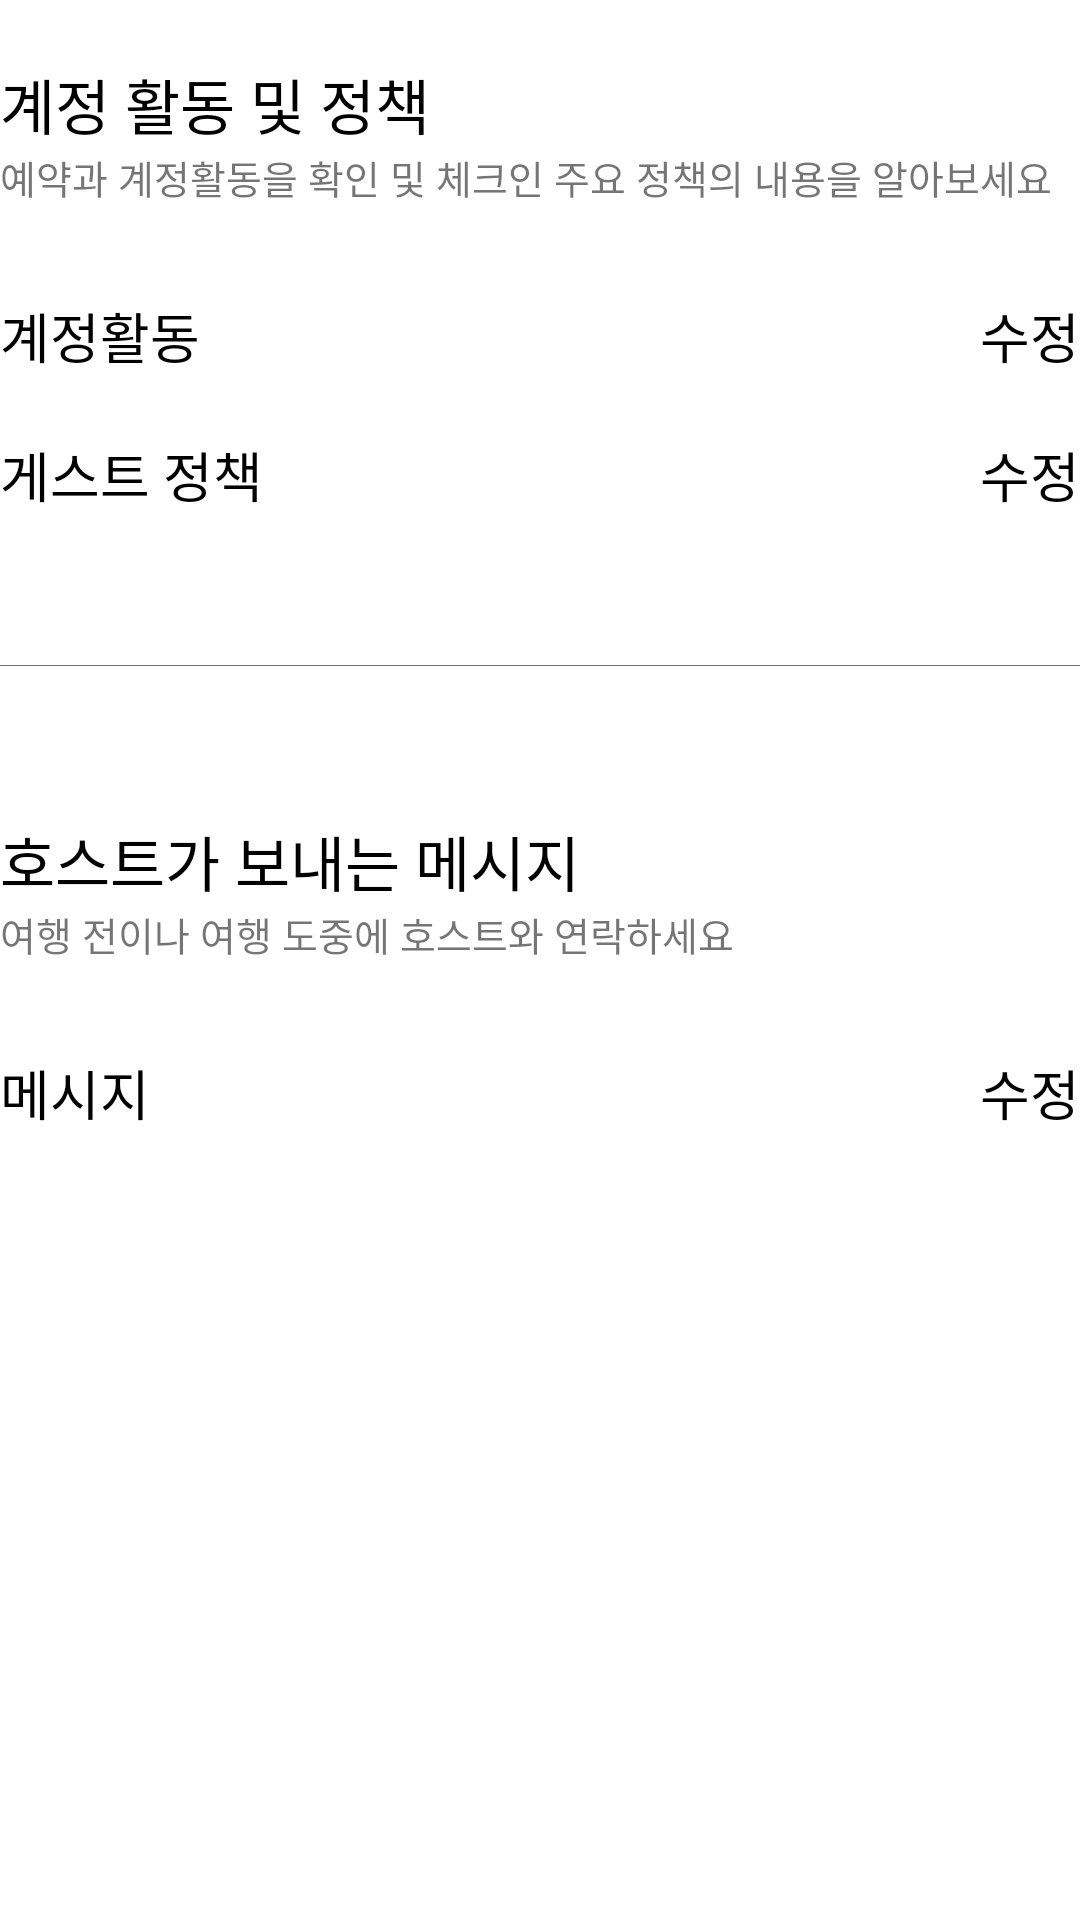

Reconstruct the res/layout file that produces this screen, plus the resources it refers to.
<!-- AndroidManifest.xml: application theme Theme.Checkin_guest -->
<!-- res/layout/fragment_frag_alarm2.xml -->
<?xml version="1.0" encoding="utf-8"?>
<layout>
    <FrameLayout xmlns:android="http://schemas.android.com/apk/res/android"
        xmlns:tools="http://schemas.android.com/tools"
        android:layout_width="match_parent"
        android:layout_height="match_parent"
        tools:context=".view.fragment.alarmWindow.Frag_alarm1">
        <LinearLayout
            android:layout_width="match_parent"
            android:layout_height="match_parent"
            android:orientation="vertical"
            >

            <TextView
                android:layout_width="match_parent"
                android:layout_height="wrap_content"
                android:text="계정 활동 및 정책"
                android:textColor="#000"
                android:textSize="20dp"
                android:layout_marginTop="20dp"
                android:fontFamily="@font/notosans_m"
                />
            <TextView
                android:layout_width="match_parent"
                android:layout_height="wrap_content"
                android:text="예약과 계정활동을 확인 및 체크인 주요 정책의 내용을 알아보세요"
                android:textSize="13dp"
                android:fontFamily="@font/notosans_m"
                />

            <LinearLayout
                android:layout_marginTop="30dp"
                android:layout_width="match_parent"
                android:layout_height="wrap_content"
                android:orientation="horizontal">
                <TextView
                    android:layout_width="wrap_content"
                    android:layout_height="wrap_content"
                    android:text="계정활동"
                    android:textColor="@color/black"
                    android:fontFamily="@font/notosans_m"
                    android:textSize="18dp"
                    />
                <TextView
                    android:layout_width="match_parent"
                    android:layout_height="wrap_content"
                    android:text="수정"
                    android:fontFamily="@font/notosans_m"
                    android:textColor="@color/black"
                    android:textSize="18dp"
                    android:gravity="right"
                    android:id="@+id/alarm_2_1"/>
            </LinearLayout>

            <LinearLayout
                android:layout_marginTop="20dp"
                android:layout_width="match_parent"
                android:layout_height="wrap_content"
                android:orientation="horizontal">
                <TextView
                    android:layout_width="wrap_content"
                    android:layout_height="wrap_content"
                    android:text="게스트 정책"
                    android:textColor="@color/black"
                    android:fontFamily="@font/notosans_m"
                    android:textSize="18dp"
                    />
                <TextView
                    android:layout_width="match_parent"
                    android:layout_height="wrap_content"
                    android:text="수정"
                    android:fontFamily="@font/notosans_m"
                    android:textColor="@color/black"
                    android:textSize="18dp"
                    android:gravity="right"
                    android:id="@+id/alarm_2_2"/>
            </LinearLayout>


            <ImageView
                android:layout_width="wrap_content"
                android:layout_height="wrap_content"
                android:src="@drawable/line2"
                android:layout_marginTop="50dp"/>


            
            <TextView
                android:layout_width="match_parent"
                android:layout_height="wrap_content"
                android:text="호스트가 보내는 메시지"
                android:textColor="#000"
                android:textSize="20dp"
                android:fontFamily="@font/notosans_m"
                android:layout_marginTop="50dp"
                />
            <TextView
                android:layout_width="match_parent"
                android:layout_height="wrap_content"
                android:text="여행 전이나 여행 도중에 호스트와 연락하세요"
                android:textSize="13dp"
                android:fontFamily="@font/notosans_m"
                />

            <LinearLayout
                android:layout_marginTop="30dp"
                android:layout_width="match_parent"
                android:layout_height="wrap_content"
                android:orientation="horizontal">
                <TextView
                    android:layout_width="wrap_content"
                    android:layout_height="wrap_content"
                    android:text="메시지"
                    android:textColor="@color/black"
                    android:fontFamily="@font/notosans_m"
                    android:textSize="18dp"
                    />
                <TextView
                    android:layout_width="match_parent"
                    android:layout_height="wrap_content"
                    android:text="수정"
                    android:fontFamily="@font/notosans_m"
                    android:textColor="@color/black"
                    android:textSize="18dp"
                    android:gravity="right"
                    android:id="@+id/alarm_2_3"/>
            </LinearLayout>




        </LinearLayout>




    </FrameLayout>
</layout>
<!-- resources referenced by this layout -->
<resources>
  <color name="black">#FF000000</color>
  <!-- drawable line2: png bitmap (drawable, 136 bytes) -->
  <style name="Theme.Checkin_guest" parent="Theme.MaterialComponents.DayNight.NoActionBar">
          
          <item name="colorPrimary">@color/purple_500</item>
          <item name="colorPrimaryVariant">@color/purple_700</item>
          <item name="colorOnPrimary">@color/white</item>
          
          <item name="colorSecondary">@color/teal_200</item>
          <item name="colorSecondaryVariant">@color/teal_700</item>
          <item name="colorOnSecondary">@color/black</item>
          
          <item name="android:statusBarColor" tools:targetApi="l">?attr/colorPrimaryVariant</item>
          
          <item name="bottomNavigationStyle">@style/BottomNavigationViewStyle</item>
      </style>
  <color name="purple_500">#FF6200EE</color>
  <color name="purple_700">#FF3700B3</color>
  <color name="white">#FFFFFFFF</color>
  <color name="teal_200">#FF03DAC5</color>
  <color name="teal_700">#FF018786</color>
  <style name="BottomNavigationViewStyle" parent="Widget.MaterialComponents.BottomNavigationView.Colored">
          <item name="android:background">#D3D1D1</item>
          <item name="itemTextColor">@color/bottom_nav_item_color</item>
          <item name="itemIconTint">@color/bottom_nav_item_color</item>
      </style>
</resources>
